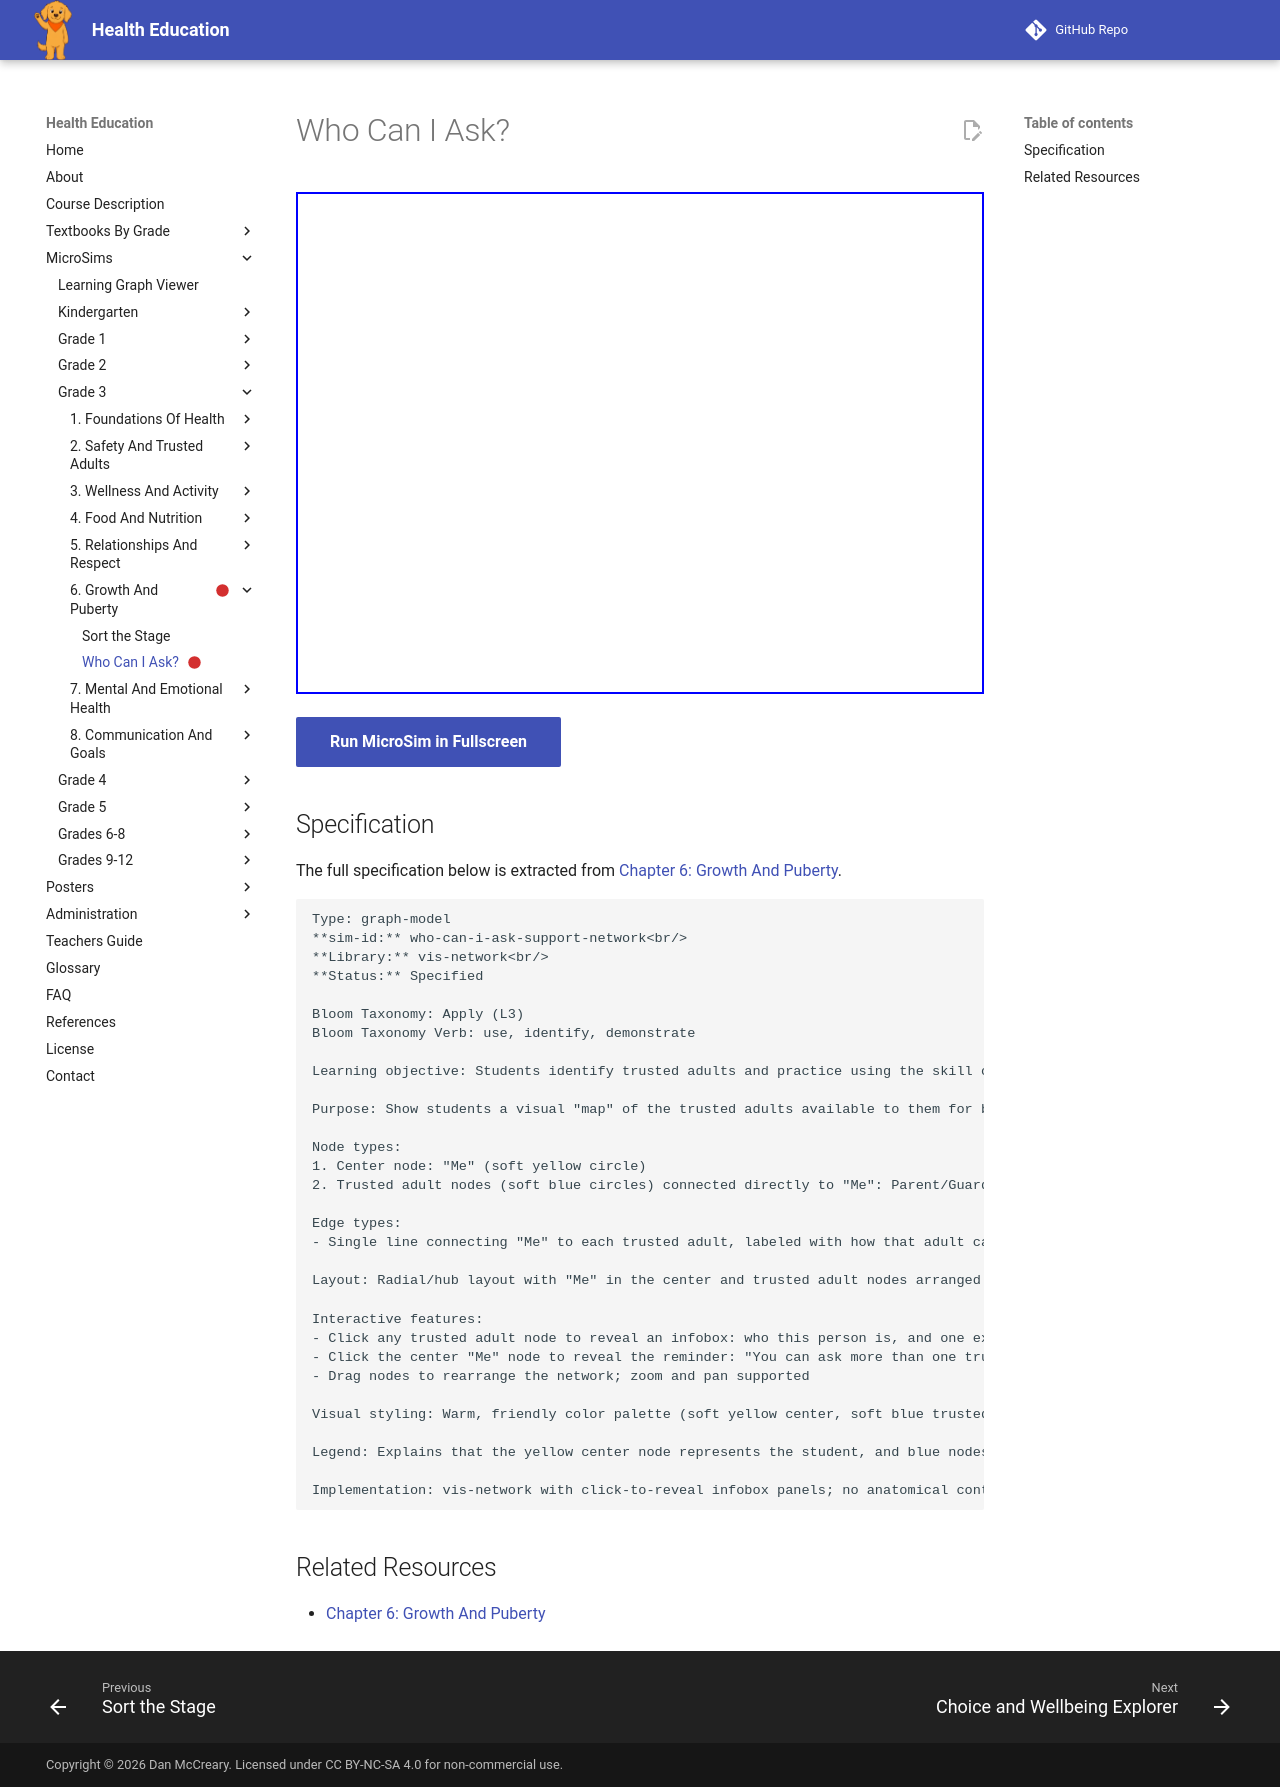

repository: dmccreary/health-education · page: sims/who-can-i-ask-support-network/index.html · generator: mkdocs

---
title: Who Can I Ask?
description: Students identify trusted adults and practice using the skill of asking for help with body changes by exploring a support-network map centered on themselves.
status: scaffold
library: vis-network
bloom_level: Apply (L3)
---

# Who Can I Ask?



<iframe src="main.html" width="100%" height="502px"></iframe>

[Run MicroSim in Fullscreen](main.html){ .md-button .md-button--primary }

## Specification

The full specification below is extracted from
[Chapter 6: Growth And Puberty](../../bands/grade-3/chapters/06-growth-and-puberty/index.md).

```text
Type: graph-model
**sim-id:** who-can-i-ask-support-network<br/>
**Library:** vis-network<br/>
**Status:** Specified

Bloom Taxonomy: Apply (L3)
Bloom Taxonomy Verb: use, identify, demonstrate

Learning objective: Students identify trusted adults and practice using the skill of asking for help with body changes by exploring a support-network map centered on themselves.

Purpose: Show students a visual "map" of the trusted adults available to them for body-change questions, reinforcing that help is close by and that asking is always the right move.

Node types:
1. Center node: "Me" (soft yellow circle)
2. Trusted adult nodes (soft blue circles) connected directly to "Me": Parent/Guardian, School Nurse, Teacher, Counselor, Doctor, Another Trusted Family Member

Edge types:
- Single line connecting "Me" to each trusted adult, labeled with how that adult can help (e.g., "Can answer questions at home," "Can help at school," "Knows about bodies and health")

Layout: Radial/hub layout with "Me" in the center and trusted adult nodes arranged around it

Interactive features:
- Click any trusted adult node to reveal an infobox: who this person is, and one example question a student could ask them about body changes
- Click the center "Me" node to reveal the reminder: "You can ask more than one trusted adult, and you can ask the same question more than once."
- Drag nodes to rearrange the network; zoom and pan supported

Visual styling: Warm, friendly color palette (soft yellow center, soft blue trusted-adult nodes); simple circle shapes, no realistic depictions of people

Legend: Explains that the yellow center node represents the student, and blue nodes represent trusted adults who can help with questions about growing up

Implementation: vis-network with click-to-reveal infobox panels; no anatomical content anywhere in this diagram — it is purely a support-network map.
```

## Related Resources

- [Chapter 6: Growth And Puberty](../../bands/grade-3/chapters/06-growth-and-puberty/index.md)
